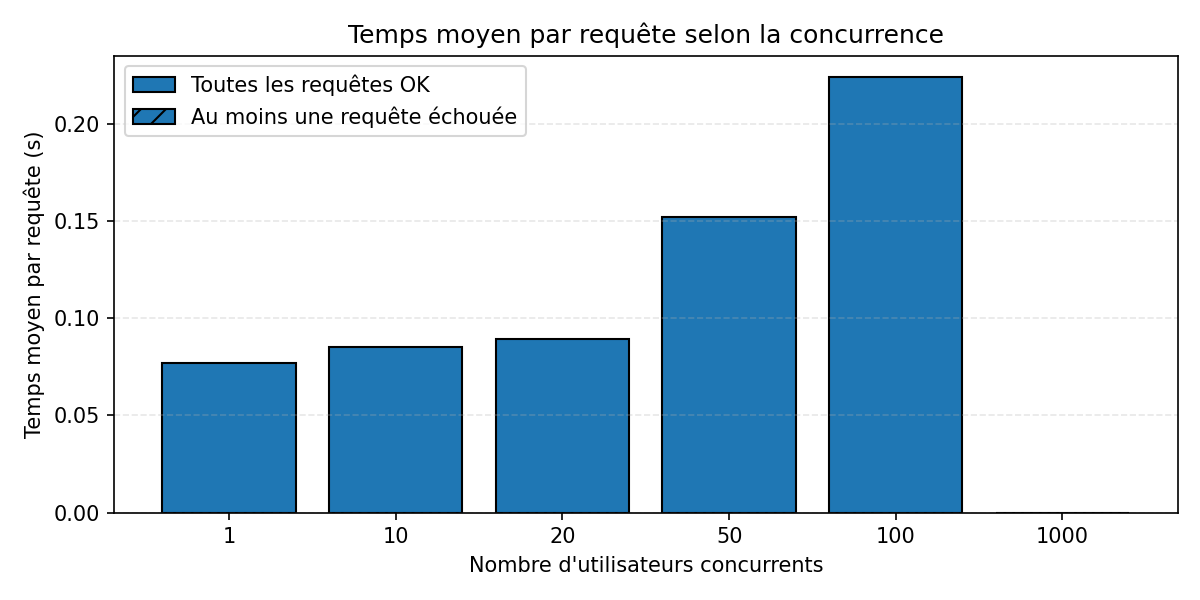

Values plotted in this chart, from the file beside it:
PARAM, AVG_TIME, RUN, FAILED
1, 77.18, 1, 0
1, 76.04, 2, 0
1, 77.63, 3, 0
10, 92.78, 1, 0
10, 80.66, 2, 0
10, 81.31, 3, 0
20, 91.92, 1, 0
20, 89.43, 2, 0
20, 86.98, 3, 0
50, 155.3, 1, 0
50, 177.6, 2, 0
50, 123.2, 3, 0
100, 239.9, 1, 0
100, 213.5, 2, 0
100, 217.8, 3, 0
1000, 0, 1, 1
1000, 0, 2, 1
1000, 0, 3, 1
